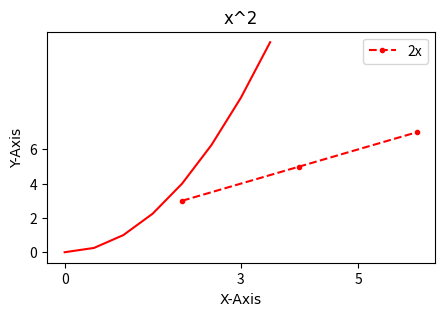

Write Python code to recreate this figure.
import matplotlib.pyplot as plt
import numpy as np
import pandas as pd

# #  basic graph
# plt.plot([1,2,3],[2,4,6])
# plt.show()

x=[2,4,6]
y=[3,5,7]

#resize
plt.figure(figsize=(5,3), dpi=300)

#label,color,linewidth
# plt.plot(x,y, label='2x', color='black', linewidth=2, marker='.',markersize='10', linestyle='--',markeredgecolor='blue')

#short-hand notation = color-marker-line notation
plt.plot(x, y, 'r.--',label='2x', )


# Font dictionary
plt.title("Our first graph", fontdict={'fontname': 'Comic Sans MS'})
plt.xlabel('X-Axis', fontdict={'fontname' : 'algerian'})
plt.ylabel('Y-Axis', fontdict={'fontname' : 'algerian'})

#ticks : plot on the ticks 
plt.xticks([0,3,5,7])
plt.yticks([0,2,4,6])

# Legend
plt.legend()

plt.show()

## Line-2
x2 = np.arange(0,4,0.5) ## start,end,tick
plt.plot(x2, x2**2,'r')
plt.title('x^2')
plt.show()

